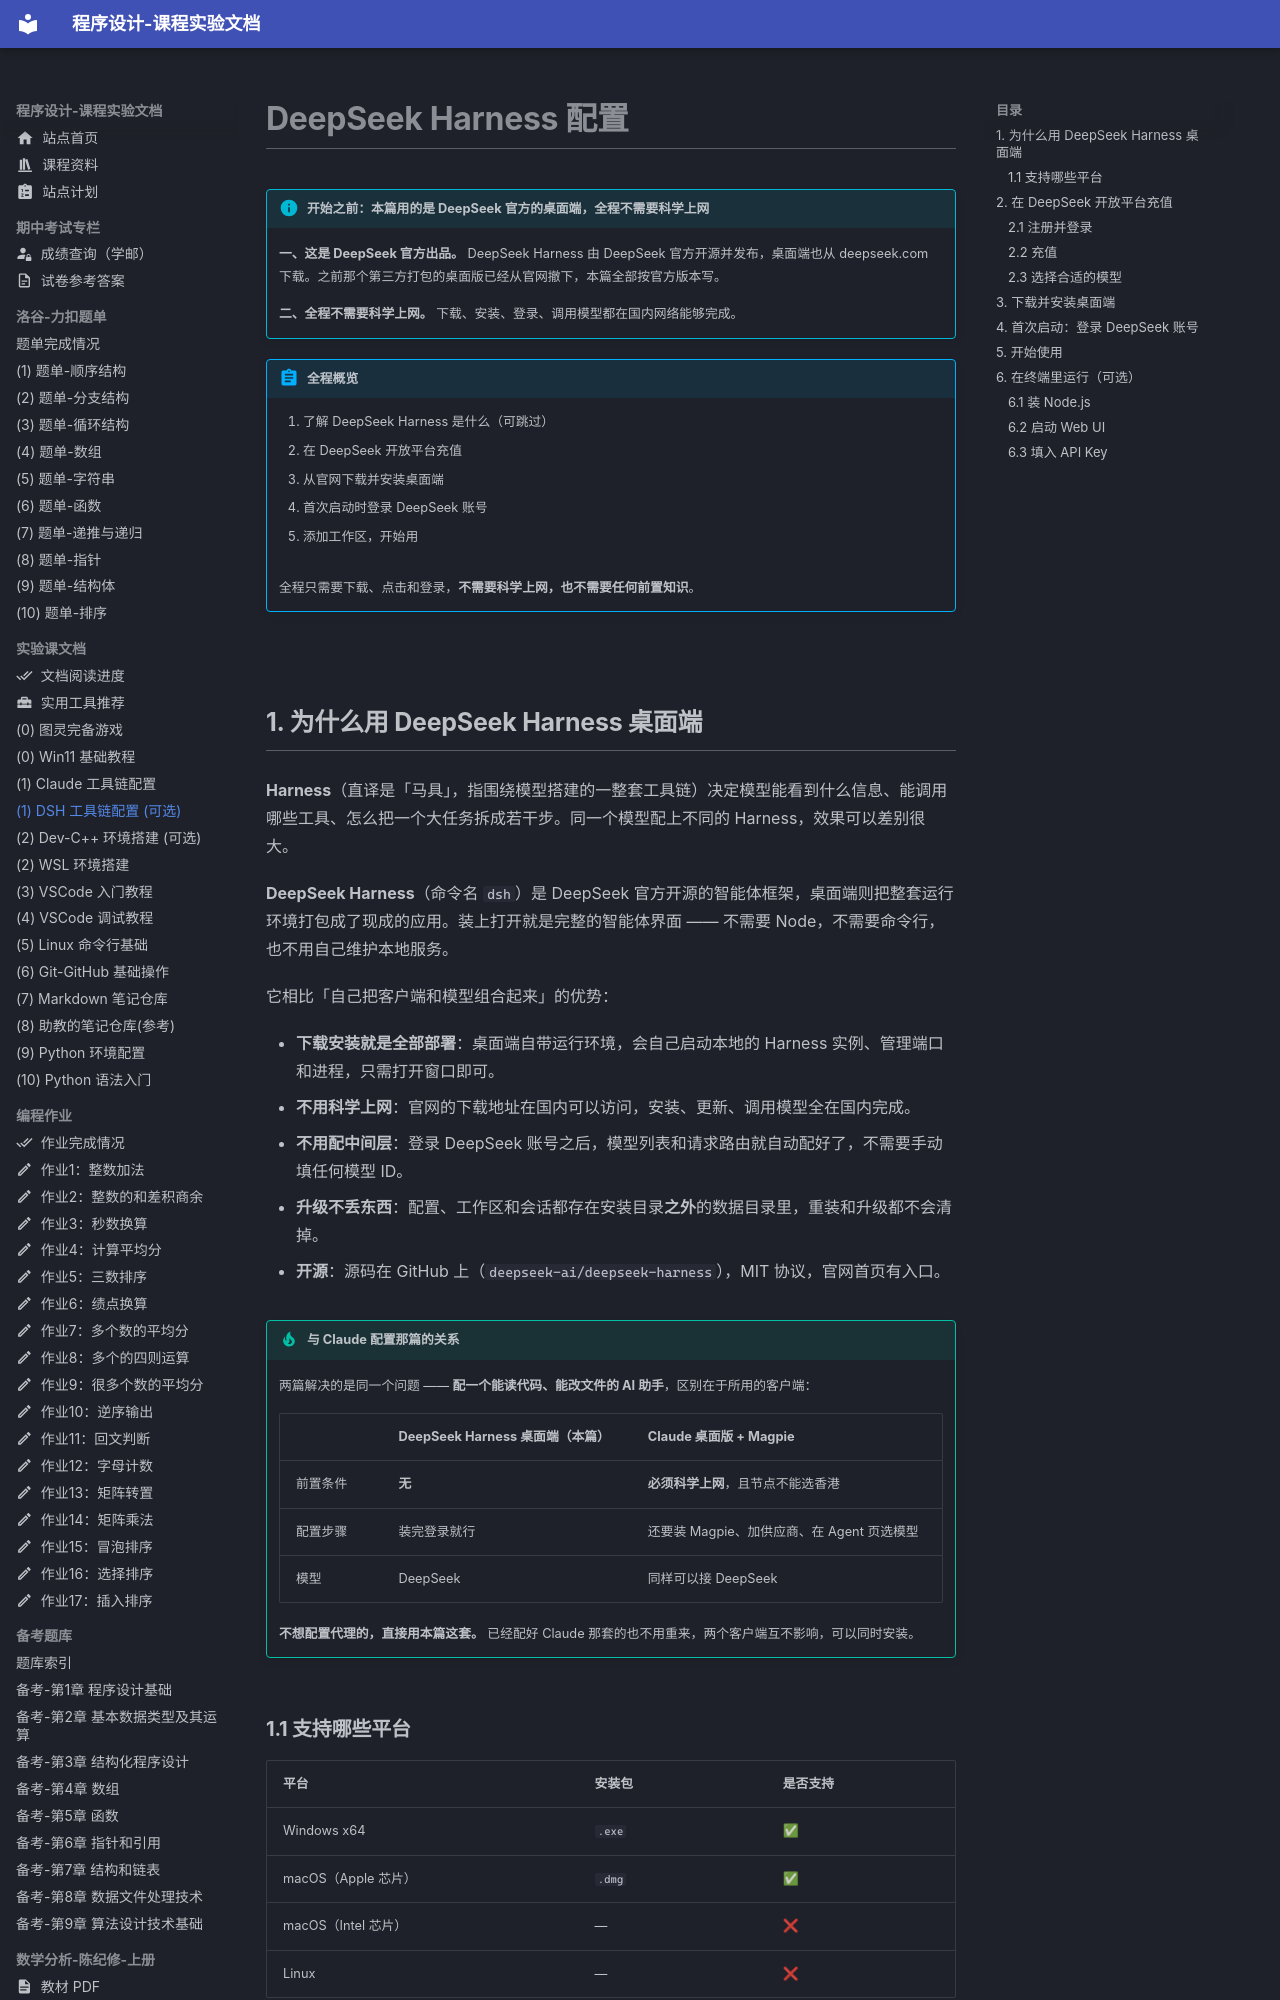

repository: EthanCaol/Mind-City-Course · page: setup/dsh/index.html · generator: mkdocs


# DeepSeek Harness 配置

!!! info "开始之前：本篇用的是 DeepSeek 官方的桌面端，全程不需要科学上网"

    **一、这是 DeepSeek 官方出品。** DeepSeek Harness 由 DeepSeek 官方开源并发布，桌面端也从 deepseek.com 下载。之前那个第三方打包的桌面版已经从官网撤下，本篇全部按官方版本写。

    **二、全程不需要科学上网。** 下载、安装、登录、调用模型都在国内网络能够完成。

!!! abstract "全程概览"
    1. 了解 DeepSeek Harness 是什么（可跳过）
    2. 在 DeepSeek 开放平台充值
    3. 从官网下载并安装桌面端
    4. 首次启动时登录 DeepSeek 账号
    5. 添加工作区，开始用

    全程只需要下载、点击和登录，**不需要科学上网，也不需要任何前置知识**。

## 1. 为什么用 DeepSeek Harness 桌面端

**Harness**（直译是「马具」，指围绕模型搭建的一整套工具链）决定模型能看到什么信息、能调用哪些工具、怎么把一个大任务拆成若干步。同一个模型配上不同的 Harness，效果可以差别很大。

**DeepSeek Harness**（命令名 `dsh`）是 DeepSeek 官方开源的智能体框架，桌面端则把整套运行环境打包成了现成的应用。装上打开就是完整的智能体界面 —— 不需要 Node，不需要命令行，也不用自己维护本地服务。

它相比「自己把客户端和模型组合起来」的优势：

- **下载安装就是全部部署**：桌面端自带运行环境，会自己启动本地的 Harness 实例、管理端口和进程，只需打开窗口即可。
- **不用科学上网**：官网的下载地址在国内可以访问，安装、更新、调用模型全在国内完成。
- **不用配中间层**：登录 DeepSeek 账号之后，模型列表和请求路由就自动配好了，不需要手动填任何模型 ID。
- **升级不丢东西**：配置、工作区和会话都存在安装目录**之外**的数据目录里，重装和升级都不会清掉。
- **开源**：源码在 GitHub 上（`deepseek-ai/deepseek-harness`），MIT 协议，官网首页有入口。

!!! tip "与 Claude 配置那篇的关系"

    两篇解决的是同一个问题 —— **配一个能读代码、能改文件的 AI 助手**，区别在于所用的客户端：

    |          | DeepSeek Harness 桌面端（本篇） | Claude 桌面版 + Magpie                  |
    | -------- | ------------------------------- | ---------------------------------------- |
    | 前置条件 | **无**                          | **必须科学上网**，且节点不能选香港       |
    | 配置步骤 | 装完登录就行                    | 还要装 Magpie、加供应商、在 Agent 页选模型 |
    | 模型     | DeepSeek                        | 同样可以接 DeepSeek                      |

    **不想配置代理的，直接用本篇这套。** 已经配好 Claude 那套的也不用重来，两个客户端互不影响，可以同时安装。
